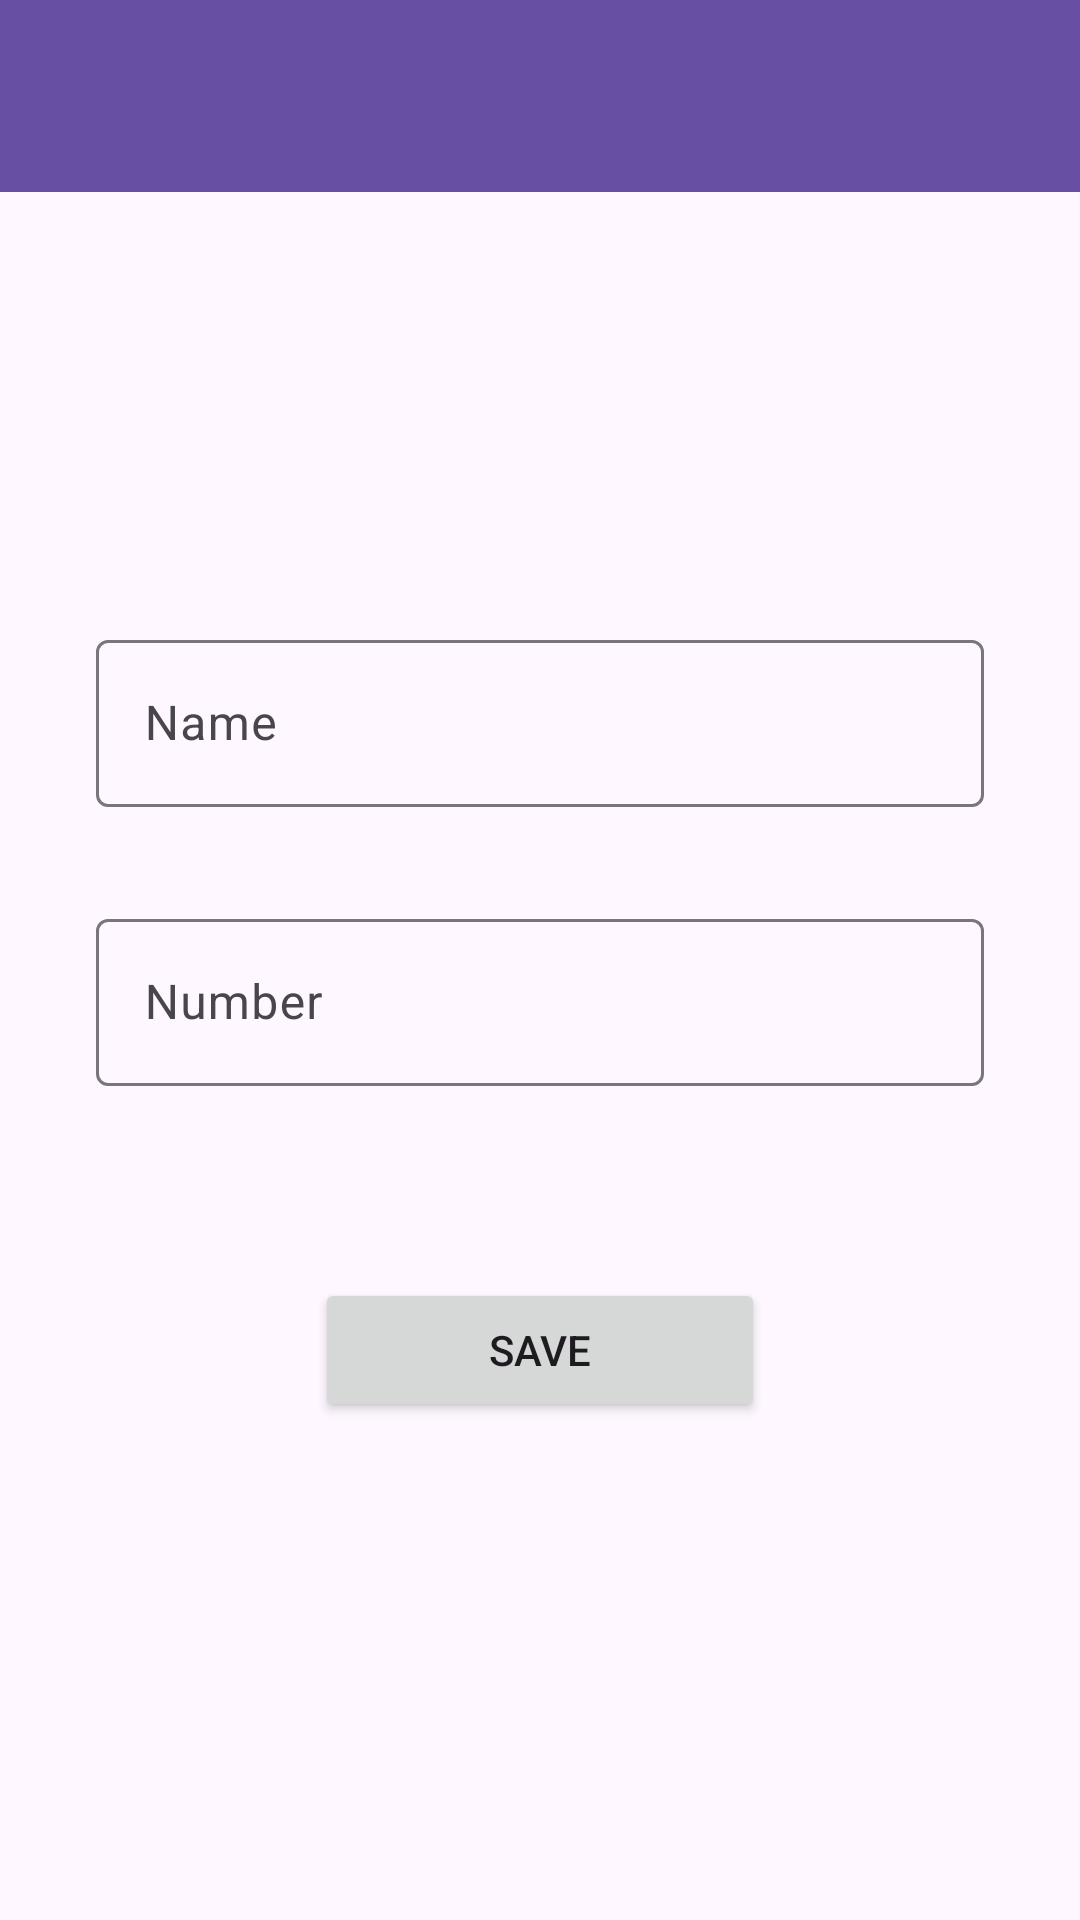

Layout XML and referenced resources for this Android screen:
<!-- AndroidManifest.xml: application theme Theme.DetailedContactsApp -->
<!-- res/layout/fragment_add.xml -->
<?xml version="1.0" encoding="utf-8"?>
<layout xmlns:android="http://schemas.android.com/apk/res/android"
    xmlns:app="http://schemas.android.com/apk/res-auto"
    xmlns:tools="http://schemas.android.com/tools">

    <data>
        <variable name="addFragment" type="com.erkindilekci.detailedcontactsapp.presentation.fragment.AddFragment" />
        <variable name="addToolbarTitle" type="String" />
    </data>

    <androidx.constraintlayout.widget.ConstraintLayout
        android:layout_width="match_parent"
        android:layout_height="match_parent"
        tools:context=".presentation.fragment.AddFragment">

        <com.google.android.material.textfield.TextInputLayout
            android:id="@+id/textInputLayout"
            android:layout_width="match_parent"
            android:layout_height="wrap_content"
            android:layout_marginStart="32dp"
            android:layout_marginTop="144dp"
            android:layout_marginEnd="32dp"
            app:layout_constraintEnd_toEndOf="parent"
            app:layout_constraintHorizontal_bias="1.0"
            app:layout_constraintStart_toStartOf="parent"
            app:layout_constraintTop_toBottomOf="@+id/addToolbar">

            <com.google.android.material.textfield.TextInputEditText
                android:id="@+id/etName"
                android:layout_width="match_parent"
                android:layout_height="wrap_content"
                android:hint="Name" />

        </com.google.android.material.textfield.TextInputLayout>

        <com.google.android.material.textfield.TextInputLayout
            android:id="@+id/textInputLayout2"
            android:layout_width="match_parent"
            android:layout_height="wrap_content"
            android:layout_marginStart="32dp"
            android:layout_marginTop="32dp"
            android:layout_marginEnd="32dp"
            app:layout_constraintEnd_toEndOf="parent"
            app:layout_constraintStart_toStartOf="parent"
            app:layout_constraintTop_toBottomOf="@+id/textInputLayout">

            <com.google.android.material.textfield.TextInputEditText
                android:id="@+id/etNumber"
                android:layout_width="match_parent"
                android:layout_height="wrap_content"
                android:hint="Number"
                android:inputType="phone" />

        </com.google.android.material.textfield.TextInputLayout>

        <androidx.appcompat.widget.Toolbar
            android:id="@+id/addToolbar"
            android:layout_width="0dp"
            android:layout_height="wrap_content"
            android:background="?attr/colorPrimary"
            android:minHeight="?attr/actionBarSize"
            android:theme="?attr/actionBarTheme"
            app:layout_constraintEnd_toEndOf="parent"
            app:layout_constraintHorizontal_bias="0.5"
            app:layout_constraintStart_toStartOf="parent"
            app:layout_constraintTop_toTopOf="parent"
            app:title="@{addToolbarTitle}"
            app:titleTextColor="@color/white" />

        <Button
            android:id="@+id/btSave"
            android:layout_width="150dp"
            android:layout_height="wrap_content"
            android:layout_marginTop="64dp"
            android:onClick="@{() -> addFragment.handleAddButtonClick(etName.getText().toString(), etNumber.getText().toString())}"
            android:text="Save"
            app:layout_constraintEnd_toEndOf="parent"
            app:layout_constraintHorizontal_bias="0.5"
            app:layout_constraintStart_toStartOf="parent"
            app:layout_constraintTop_toBottomOf="@+id/textInputLayout2" />
    </androidx.constraintlayout.widget.ConstraintLayout>
</layout>
<!-- resources referenced by this layout -->
<resources>
  <style name="Theme.DetailedContactsApp" parent="Base.Theme.DetailedContactsApp" />
  <style name="Base.Theme.DetailedContactsApp" parent="Theme.Material3.DayNight.NoActionBar">
          
          
      </style>
  <!-- not gathered from this repository: default colours our renderer supplied (Android Studio template values) -->
  <color name="white">#FFFFFFFF</color>
</resources>
